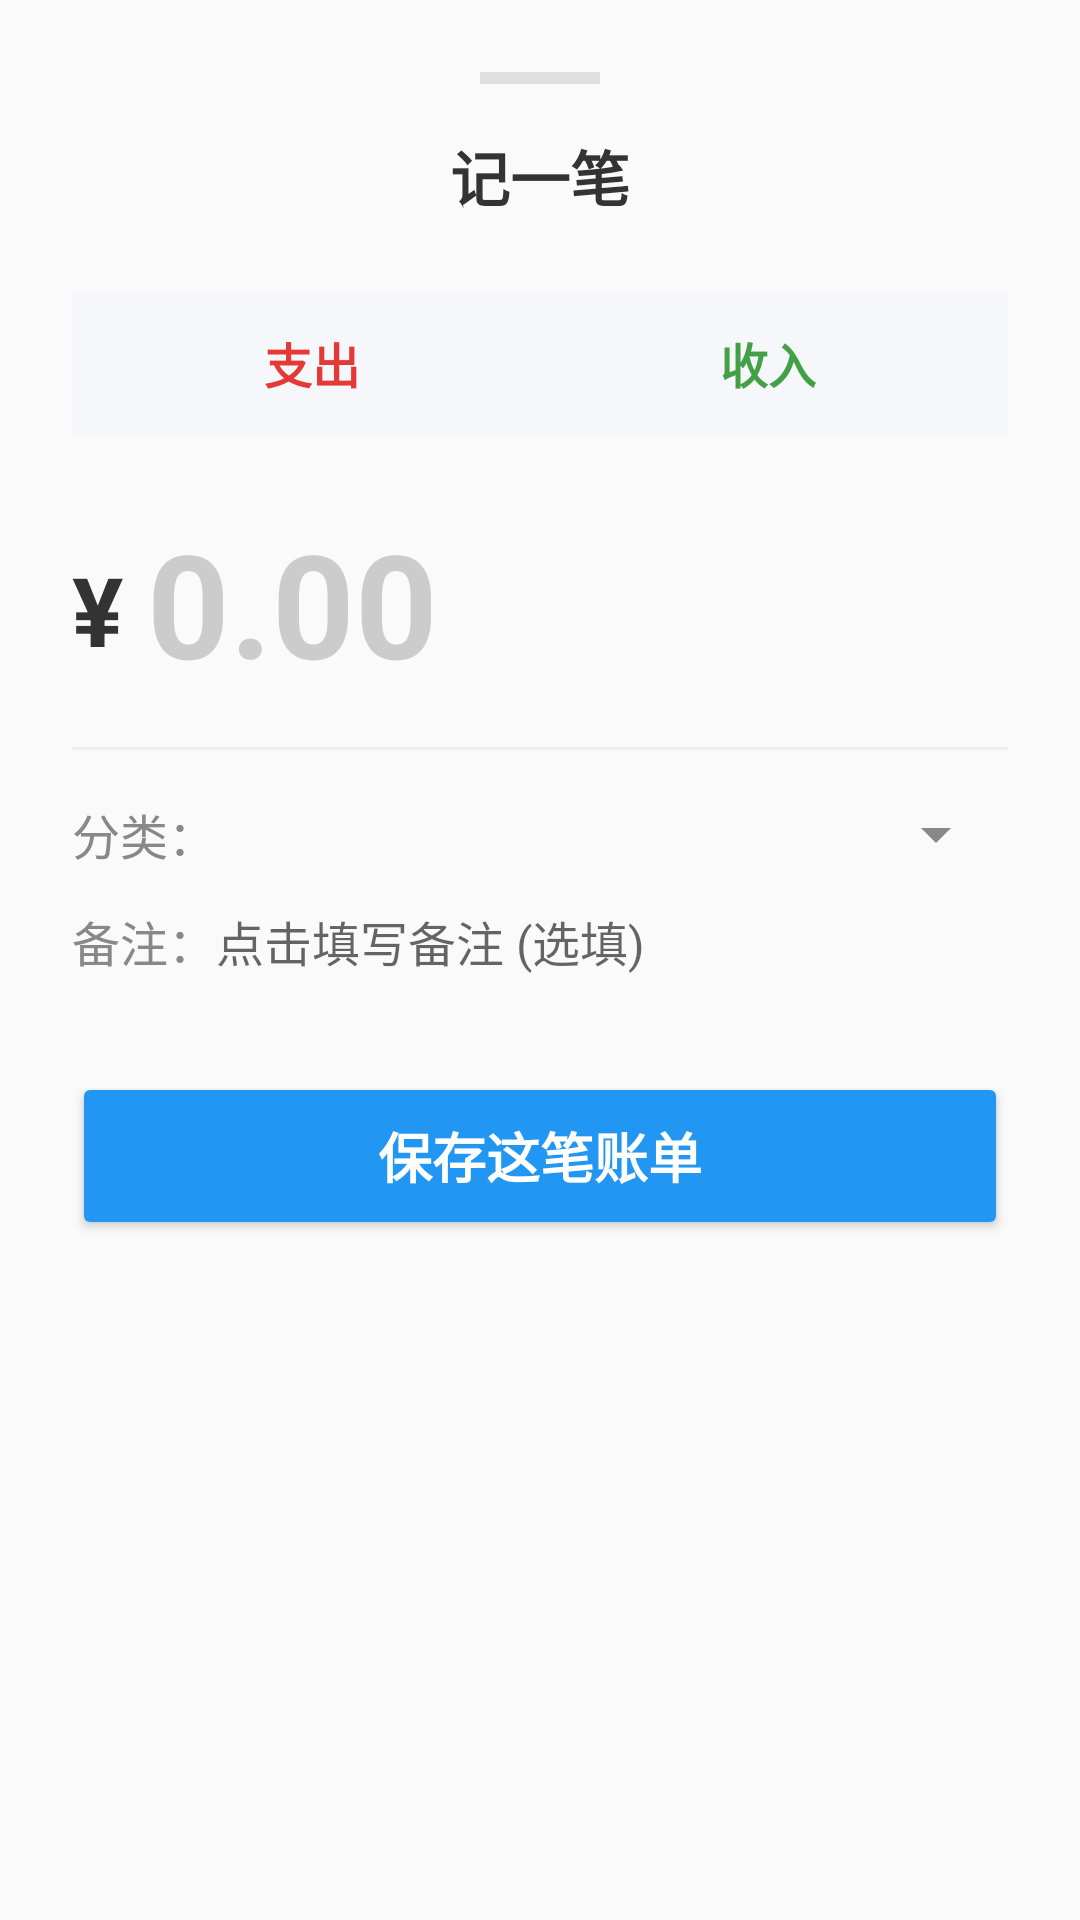

Android layout source for this screen:
<!-- AndroidManifest.xml: application theme Theme.AppCompat.Light.NoActionBar -->
<!-- res/layout/dialog_add_record.xml -->
<?xml version="1.0" encoding="utf-8"?>
<LinearLayout xmlns:android="http://schemas.android.com/apk/res/android"
    xmlns:app="http://schemas.android.com/apk/res-auto"
    android:layout_width="match_parent"
    android:layout_height="wrap_content"
    android:background="@drawable/bg_bottom_sheet"
    android:orientation="vertical"
    android:padding="24dp">

    <View
        android:layout_width="40dp"
        android:layout_height="4dp"
        android:layout_gravity="center_horizontal"
        android:layout_marginBottom="16dp"
        android:background="#E0E0E0" />

    <TextView
        android:id="@+id/tvDialogTitle"
        android:layout_width="wrap_content"
        android:layout_height="wrap_content"
        android:layout_gravity="center_horizontal"
        android:layout_marginBottom="24dp"
        android:text="记一笔"
        android:textColor="#333333"
        android:textSize="20sp"
        android:textStyle="bold" />

    <RadioGroup
        android:id="@+id/rgType"
        android:layout_width="match_parent"
        android:layout_height="wrap_content"
        android:background="#F5F7FA"
        android:orientation="horizontal"
        android:padding="4dp">

        <RadioButton
            android:id="@+id/rbExpense"
            android:layout_width="0dp"
            android:layout_height="wrap_content"
            android:layout_weight="1"
            android:background="@android:color/transparent"
            android:button="@null"
            android:checked="true"
            android:gravity="center"
            android:paddingVertical="8dp"
            android:text="支出"
            android:textColor="#E53935"
            android:textSize="16sp"
            android:textStyle="bold" />

        <RadioButton
            android:id="@+id/rbIncome"
            android:layout_width="0dp"
            android:layout_height="wrap_content"
            android:layout_weight="1"
            android:background="@android:color/transparent"
            android:button="@null"
            android:gravity="center"
            android:paddingVertical="8dp"
            android:text="收入"
            android:textColor="#43A047"
            android:textSize="16sp"
            android:textStyle="bold" />
    </RadioGroup>

    <LinearLayout
        android:layout_width="match_parent"
        android:layout_height="wrap_content"
        android:layout_marginTop="24dp"
        android:layout_marginBottom="16dp"
        android:gravity="bottom"
        android:orientation="horizontal">

        <TextView
            android:layout_width="wrap_content"
            android:layout_height="wrap_content"
            android:layout_marginEnd="8dp"
            android:layout_marginBottom="4dp"
            android:text="¥"
            android:textColor="#333333"
            android:textSize="32sp"
            android:textStyle="bold" />

        <EditText
            android:id="@+id/etAmount"
            android:layout_width="match_parent"
            android:layout_height="wrap_content"
            android:background="@null"
            android:hint="0.00"
            android:inputType="numberDecimal"
            android:maxLines="1"
            android:textColor="#333333"
            android:textColorHint="#CCCCCC"
            android:textSize="48sp"
            android:textStyle="bold" />
    </LinearLayout>

    <View
        android:layout_width="match_parent"
        android:layout_height="1dp"
        android:layout_marginBottom="16dp"
        android:background="#EEEEEE" />

    <LinearLayout
        android:layout_width="match_parent"
        android:layout_height="wrap_content"
        android:layout_marginBottom="12dp"
        android:gravity="center_vertical"
        android:orientation="horizontal">

        <TextView
            android:layout_width="wrap_content"
            android:layout_height="wrap_content"
            android:text="分类："
            android:textColor="#888888"
            android:textSize="16sp" />

        <Spinner
            android:id="@+id/spinnerCategory"
            android:layout_width="match_parent"
            android:layout_height="wrap_content"
            android:backgroundTint="#888888" />
    </LinearLayout>

    <LinearLayout
        android:layout_width="match_parent"
        android:layout_height="wrap_content"
        android:layout_marginBottom="32dp"
        android:gravity="center_vertical"
        android:orientation="horizontal">

        <TextView
            android:layout_width="wrap_content"
            android:layout_height="wrap_content"
            android:text="备注："
            android:textColor="#888888"
            android:textSize="16sp" />

        <EditText
            android:id="@+id/etNote"
            android:layout_width="match_parent"
            android:layout_height="wrap_content"
            android:background="@null"
            android:hint="点击填写备注 (选填)"
            android:textColor="#333333"
            android:textSize="16sp" />
    </LinearLayout>

    <Button
        android:id="@+id/btnSave"
        android:layout_width="match_parent"
        android:layout_height="56dp"
        android:backgroundTint="#2196F3"
        android:text="保存这笔账单"
        android:textColor="#FFFFFF"
        android:textSize="18sp"
        android:textStyle="bold"
        app:cornerRadius="12dp" />

</LinearLayout>
<!-- resources referenced by this layout -->
<resources>

</resources>
